Run: headless pygame with SDL's dummy video driver; simulated clock (each Clock.tick advances the game by its frame time, no real sleeping); random seed 0; keys injected as events and as key.get_pressed() state; no mouse input; restart key C tapped at the start of phases 3 and 4.
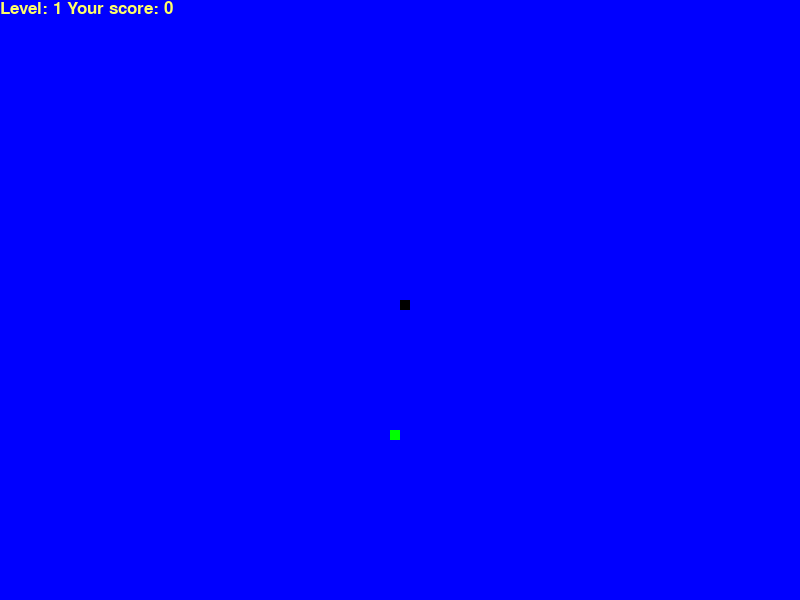
Frame 1 of 4 · flips 1–60 · no input
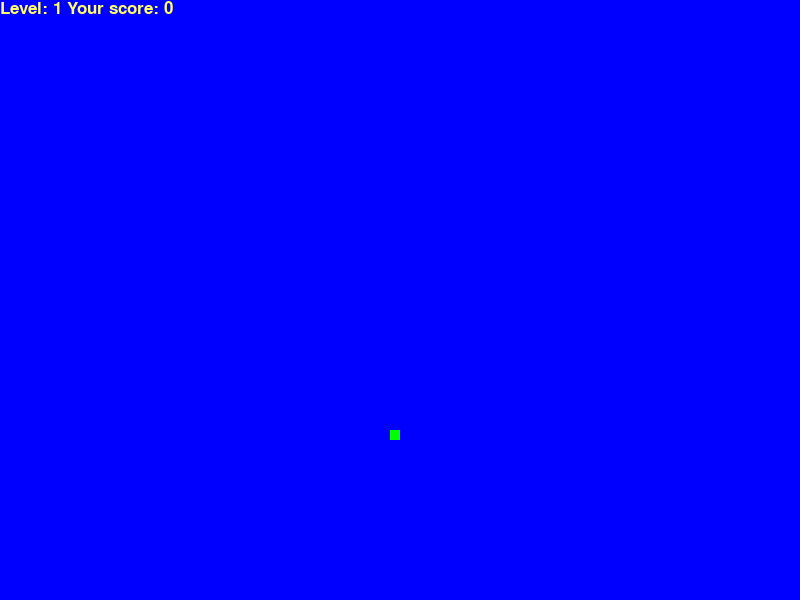
Frame 2 of 4 · flips 61–180 · tapped SPACE, RETURN · held RIGHT (→), D
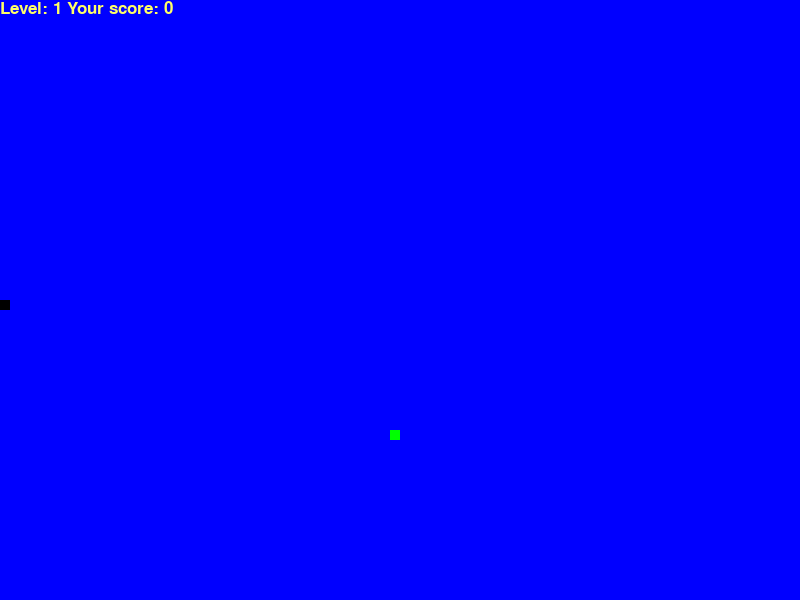
Frame 3 of 4 · flips 181–300 · tapped C · held DOWN (↓), S
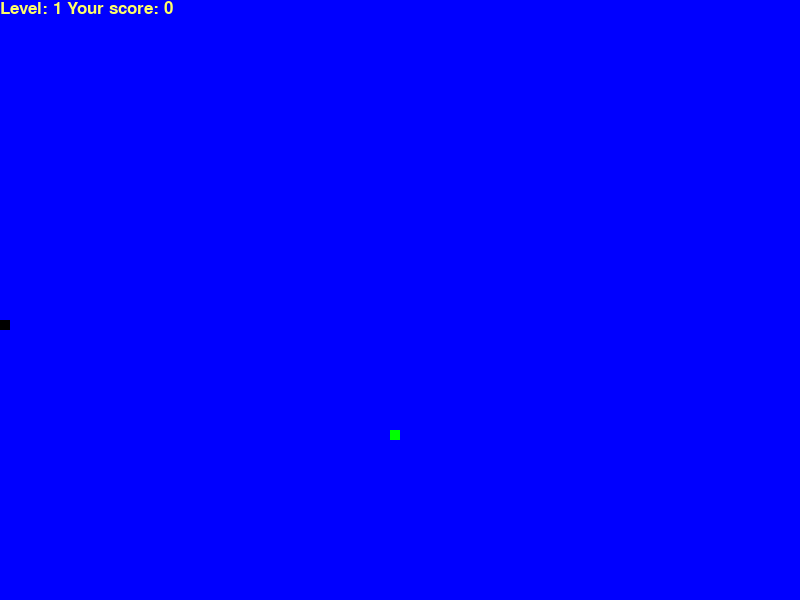
Frame 4 of 4 · flips 301–420 · tapped C · held LEFT (←), A, UP (↑), W

The pygame program that drew these frames:

import pygame, random

pygame.init()

blue, red, black, yellow, green = (0, 0, 255), (255, 0, 0), (0, 0, 0), (255,255,102), (0,255,0)

dis_width, dis_height = 800, 600

dis = pygame.display.set_mode((dis_width,dis_height))

pygame.display.set_caption("Snake")

snake_block, snake_speed, level = 10, 20, 1 #game vars

clock = pygame.time.Clock()

font_style, score_font = pygame.font.SysFont("papyrusttc", 50), pygame.font.SysFont("papyrusttc", 25)

def display_score(score, level):
    value = score_font.render("Level: " + str(level) + " Your score: " + str(score), True, yellow) #level and score counter
    dis.blit(value, [0,0])

def draw_snake(snake_block, snake_list):
    for item in snake_list:
        pygame.draw.rect(dis, black, [item[0], item[1], snake_block, snake_block])

def message(msg, color):
    mesg = font_style.render(msg, True, color)
    dis.blit(mesg, [dis_width/2, dis_height/2])

def gameLoop():
    game_over = False
    game_close = False
    
    x1 = dis_width / 2
    y1 = dis_height / 2
    
    x1_change = 0
    y1_change = 0
    snake_block, snake_speed, level = 10, 20, 1
    snake_list = []
    snake_length = 1
    #making food x and y first time
    foodx = round(random.randrange(0, dis_width - snake_block) / 10.0) * 10.0
    foody = round(random.randrange(0, dis_height - snake_block) / 10.0) * 10.0 
    #print("foodx: %d foody: %d" % (foodx, foody)) debug food pos
    while not game_close:

        while game_over == True:
            dis.fill(blue)
            message("game over!", red)
            pygame.display.update()

            for event in pygame.event.get():
                if event.type == pygame.QUIT:
                    pygame.quit()
                if event.type == pygame.KEYDOWN:
                    if event.key == pygame.K_q:
                        game_over = False
                        game_close = True
                    if event.key == pygame.K_c:
                        gameLoop()

        for event in pygame.event.get():
            if event.type == pygame.QUIT:
                game_close = True
            if event.type == pygame.KEYDOWN:
                if event.key == pygame.K_LEFT:
                    x1_change = -snake_block
                    y1_change = 0
                if event.key == pygame.K_RIGHT:
                    x1_change = snake_block
                    y1_change = 0
                if event.key == pygame.K_UP:
                    x1_change = 0
                    y1_change = -snake_block
                if event.key == pygame.K_DOWN:
                    x1_change = 0
                    y1_change = snake_block
        #if statements for checking if snake passes to other side
        if x1 >= dis_width:
            x1 = 0 
        if x1 < 0:
            x1 = dis_width 
        if y1 >= dis_height:
            y1 = 0
        if y1 < 0:
            y1 = dis_height
        #level up statement
        if snake_length > (level * 4):
            level += 1
            snake_speed += 5
        x1 += x1_change
        y1 += y1_change


        dis.fill(blue)
  
        pygame.draw.rect(dis, green, [foodx, foody, snake_block, snake_block]) 

        snake_head = []
        snake_head.append(x1)
        snake_head.append(y1)

        snake_list.append(snake_head)

        if len(snake_list) > snake_length:
            del snake_list[0]
        iterations = 0
        for snakepos in snake_list: #check if you collide with yourself to finish the game
            if iterations != 0:
                #print("Anypos: ", snakepos) debug
                #print("Current: ", snake_list[0]) debug
                if snakepos == snake_list[0]:
                    game_over = True
            iterations += 1
        draw_snake(snake_block, snake_list)

        display_score(snake_length - 1, level)
   

        pygame.display.update()
        
        if x1 == foodx and y1 == foody:
            #making food x and y after you ate one
            foodx = round(random.randrange(0, dis_width) / 10.0) * 10.0
            foody = round(random.randrange(0, dis_height) / 10.0) * 10.0     
            snake_length += 1

        clock.tick(snake_speed)
            
    pygame.quit()
    quit()

gameLoop()
